Labelled photos from "dataset2-predictions", an image-classification folder in afinch99/Blood-Cell-Classification. The possible labels are: eosinophil, lymphocyte, monocyte, neutrophil.

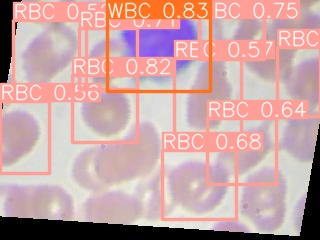
Label: lymphocyte

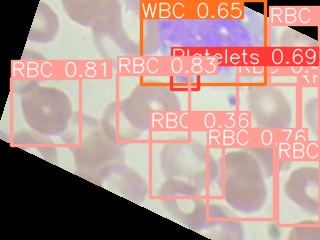
Label: monocyte

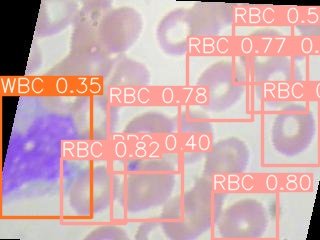
Label: monocyte

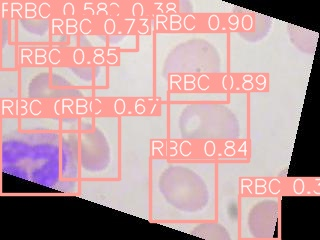
Label: neutrophil

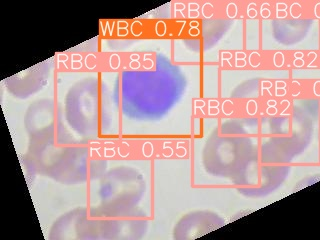
Label: lymphocyte

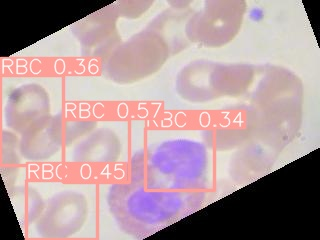
Label: eosinophil
